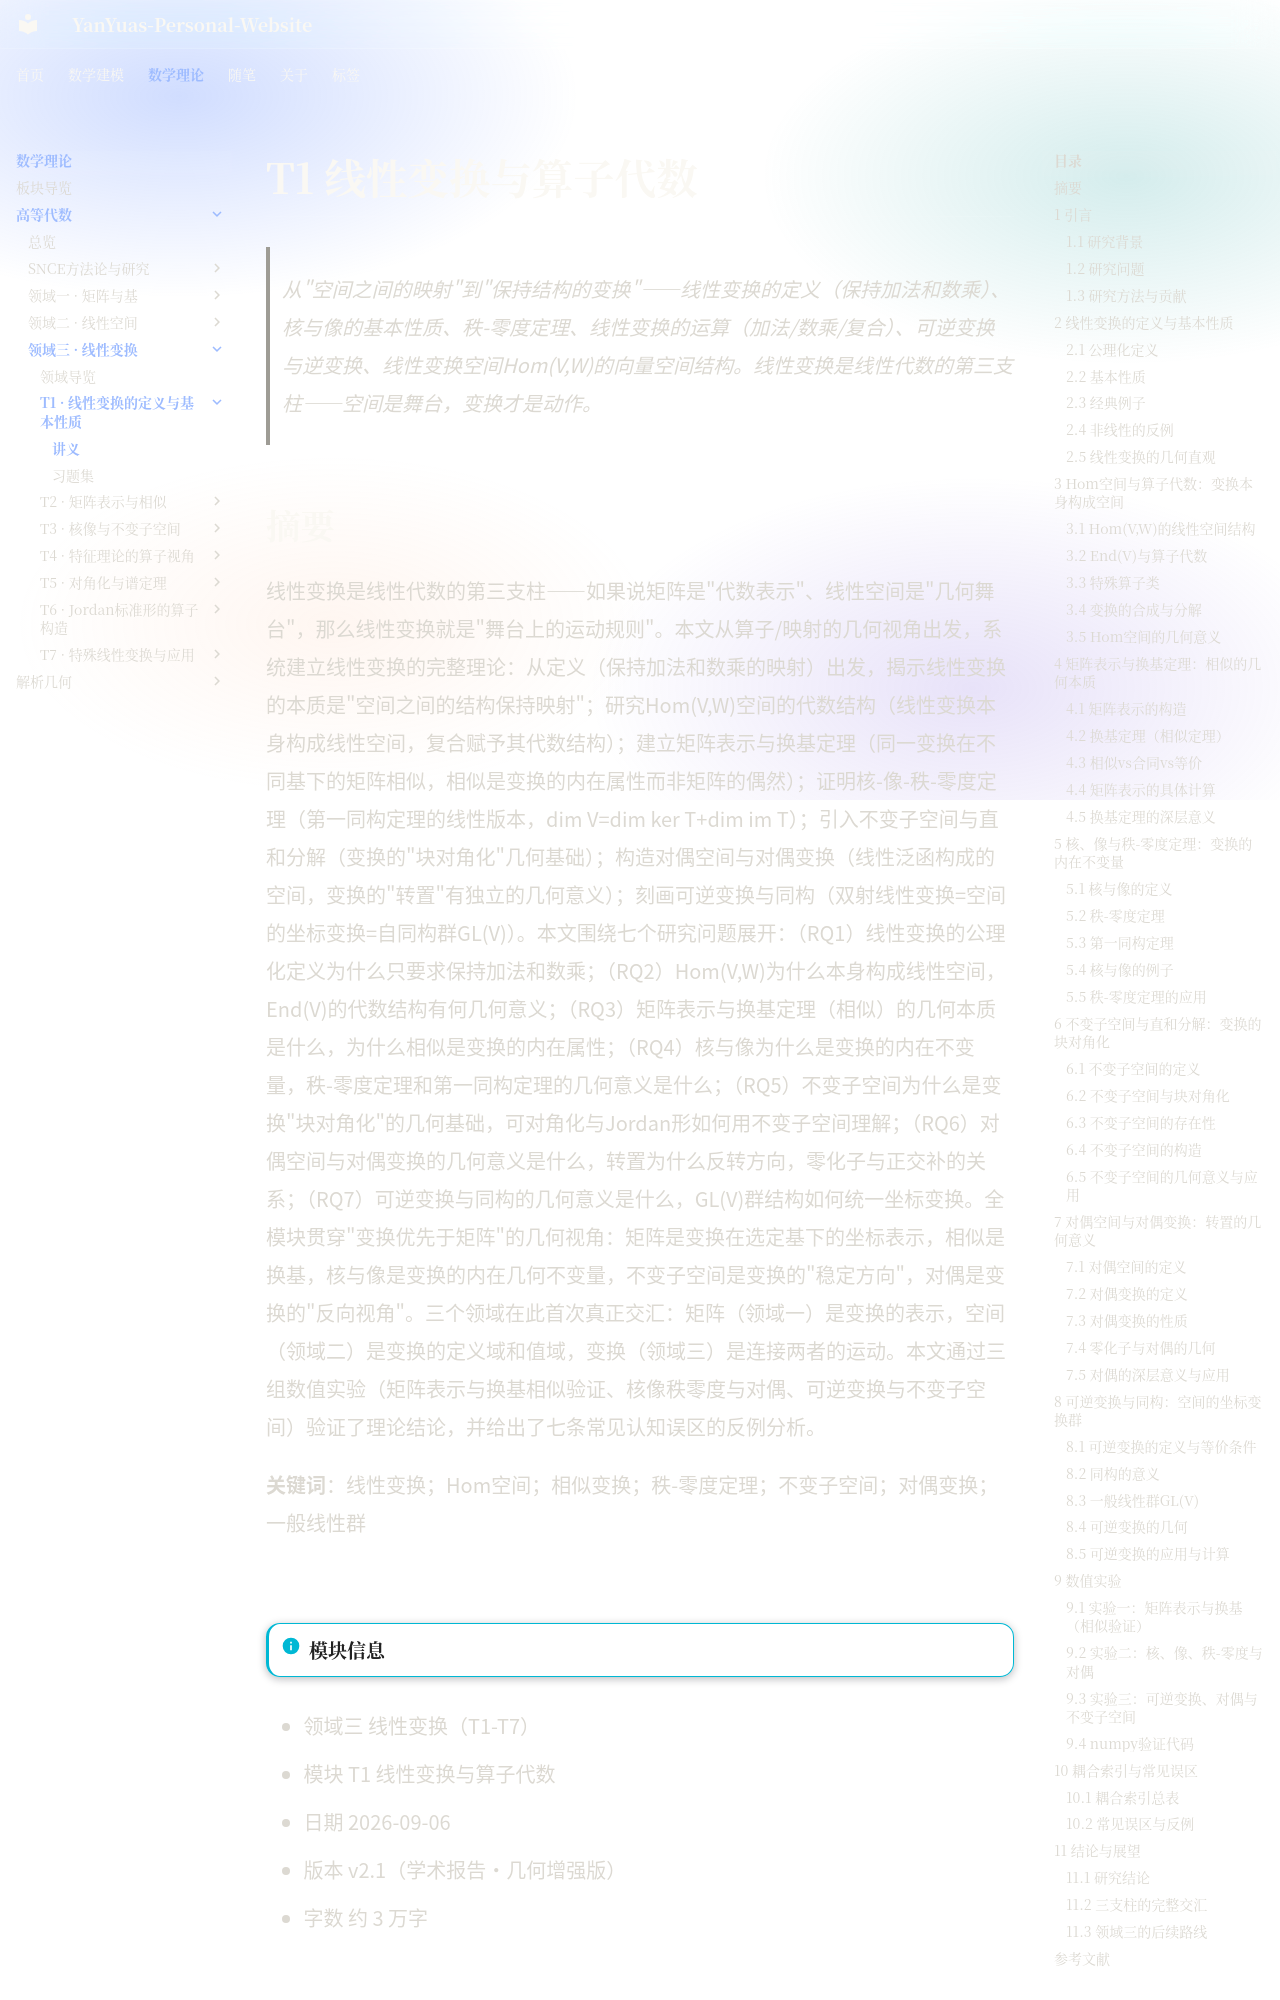

repository: YanYuas/YanYu-Site · page: maththeory/advanced-algebra/linear-transform/T1-线性变换的定义与基本性质/讲义/index.html · generator: mkdocs

# T1 线性变换与算子代数

> 从"空间之间的映射"到"保持结构的变换"——线性变换的定义（保持加法和数乘）、核与像的基本性质、秩-零度定理、线性变换的运算（加法/数乘/复合）、可逆变换与逆变换、线性变换空间Hom(V,W)的向量空间结构。线性变换是线性代数的第三支柱——空间是舞台，变换才是动作。

## 摘要

线性变换是线性代数的第三支柱——如果说矩阵是"代数表示"、线性空间是"几何舞台"，那么线性变换就是"舞台上的运动规则"。本文从算子/映射的几何视角出发，系统建立线性变换的完整理论：从定义（保持加法和数乘的映射）出发，揭示线性变换的本质是"空间之间的结构保持映射"；研究Hom(V,W)空间的代数结构（线性变换本身构成线性空间，复合赋予其代数结构）；建立矩阵表示与换基定理（同一变换在不同基下的矩阵相似，相似是变换的内在属性而非矩阵的偶然）；证明核-像-秩-零度定理（第一同构定理的线性版本，dim V=dim ker T+dim im T）；引入不变子空间与直和分解（变换的"块对角化"几何基础）；构造对偶空间与对偶变换（线性泛函构成的空间，变换的"转置"有独立的几何意义）；刻画可逆变换与同构（双射线性变换=空间的坐标变换=自同构群GL(V)）。本文围绕七个研究问题展开：（RQ1）线性变换的公理化定义为什么只要求保持加法和数乘；（RQ2）Hom(V,W)为什么本身构成线性空间，End(V)的代数结构有何几何意义；（RQ3）矩阵表示与换基定理（相似）的几何本质是什么，为什么相似是变换的内在属性；（RQ4）核与像为什么是变换的内在不变量，秩-零度定理和第一同构定理的几何意义是什么；（RQ5）不变子空间为什么是变换"块对角化"的几何基础，可对角化与Jordan形如何用不变子空间理解；（RQ6）对偶空间与对偶变换的几何意义是什么，转置为什么反转方向，零化子与正交补的关系；（RQ7）可逆变换与同构的几何意义是什么，GL(V)群结构如何统一坐标变换。全模块贯穿"变换优先于矩阵"的几何视角：矩阵是变换在选定基下的坐标表示，相似是换基，核与像是变换的内在几何不变量，不变子空间是变换的"稳定方向"，对偶是变换的"反向视角"。三个领域在此首次真正交汇：矩阵（领域一）是变换的表示，空间（领域二）是变换的定义域和值域，变换（领域三）是连接两者的运动。本文通过三组数值实验（矩阵表示与换基相似验证、核像秩零度与对偶、可逆变换与不变子空间）验证了理论结论，并给出了七条常见认知误区的反例分析。

**关键词**：线性变换；Hom空间；相似变换；秩-零度定理；不变子空间；对偶变换；一般线性群

---

!!! info "模块信息"
- 领域三 线性变换（T1-T7）
- 模块 T1 线性变换与算子代数
- 日期 2026-09-06
- 版本 v2.1（学术报告·几何增强版）
- 字数 约 3 万字

---

## 1 引言
